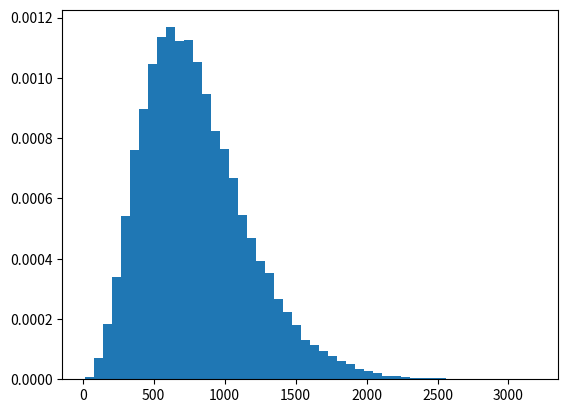

Recreate this plot in Python.
# import numpy and gamma
import numpy as np
import matplotlib.pyplot as plt

# Using gamma() method
gfg = np.random.gamma(4.98, 12, 40000)
gfg1 = np.random.gamma(gfg, 13.46, 40000)

count, bins, ignored = plt.hist(gfg1, 50, density = True)
plt.show()
